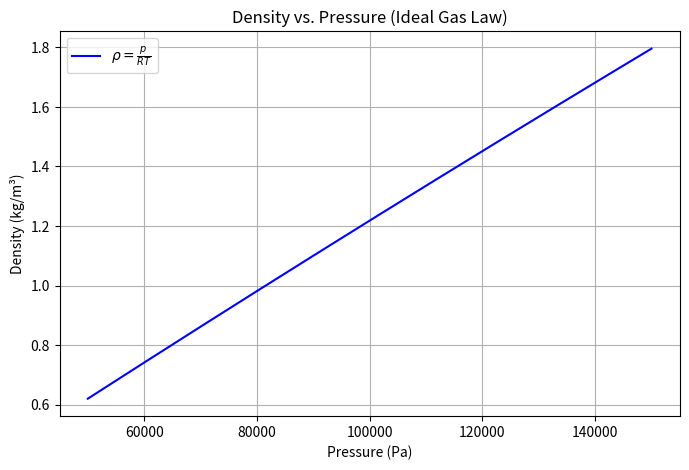

The matplotlib source for this figure:
import numpy as np
import matplotlib.pyplot as plt
import scipy.stats as stats
from scipy.stats import linregress

# Given constants
R = 287.06  # J/kgK for air
P_min = 0.5e5  # Pa
P_max = 1.50e5  # Pa
num_steps = 400
T_initial = 281  # K
T_step = 0.025  # K

# Generate pressure values (400 equidistant steps)
P_values = np.linspace(P_min, P_max, num_steps)

# Generate temperature values (starting at 281 K and increasing)
T_values = T_initial + np.arange(num_steps) * T_step

# Compute density using the ideal gas law: rho = p / (R * T)
rho_values = P_values / (R * T_values)

# Plot rho vs. p
plt.figure(figsize=(8, 5))
plt.plot(P_values, rho_values, label=r'$\rho = \frac{p}{RT}$', color='blue')
plt.xlabel("Pressure (Pa)")
plt.ylabel("Density (kg/m³)")
plt.title("Density vs. Pressure (Ideal Gas Law)")
plt.legend()
plt.grid(True)
plt.show()

# Perform linear regression using numpy and scipy
slope, y_intercept, r_value, p_value, std_err = linregress(P_values, rho_values)

# Display results
print('A = ', y_intercept)
print('B = ', slope)
print('Standard Error = ', std_err)

# Define the maximum pressure in the experiment
P_max_value = np.max(P_values)

# Compute the predicted rho at maximum pressure using the regression equation
rho_max_predicted = y_intercept + slope * P_max_value

# Compute the 95% confidence interval for rho at P_max
t_value = stats.t.ppf(0.975, df=len(P_values) - 2)  # 95% confidence level, two-tailed
rho_uncertainty = t_value * std_err

# Compute the confidence interval bounds
rho_max_lower = rho_max_predicted - rho_uncertainty
rho_max_upper = rho_max_predicted + rho_uncertainty

# Display Results
print('Uncertainty = ', rho_uncertainty)
print('95% Confidence Interval = ', (rho_max_lower, rho_max_upper))